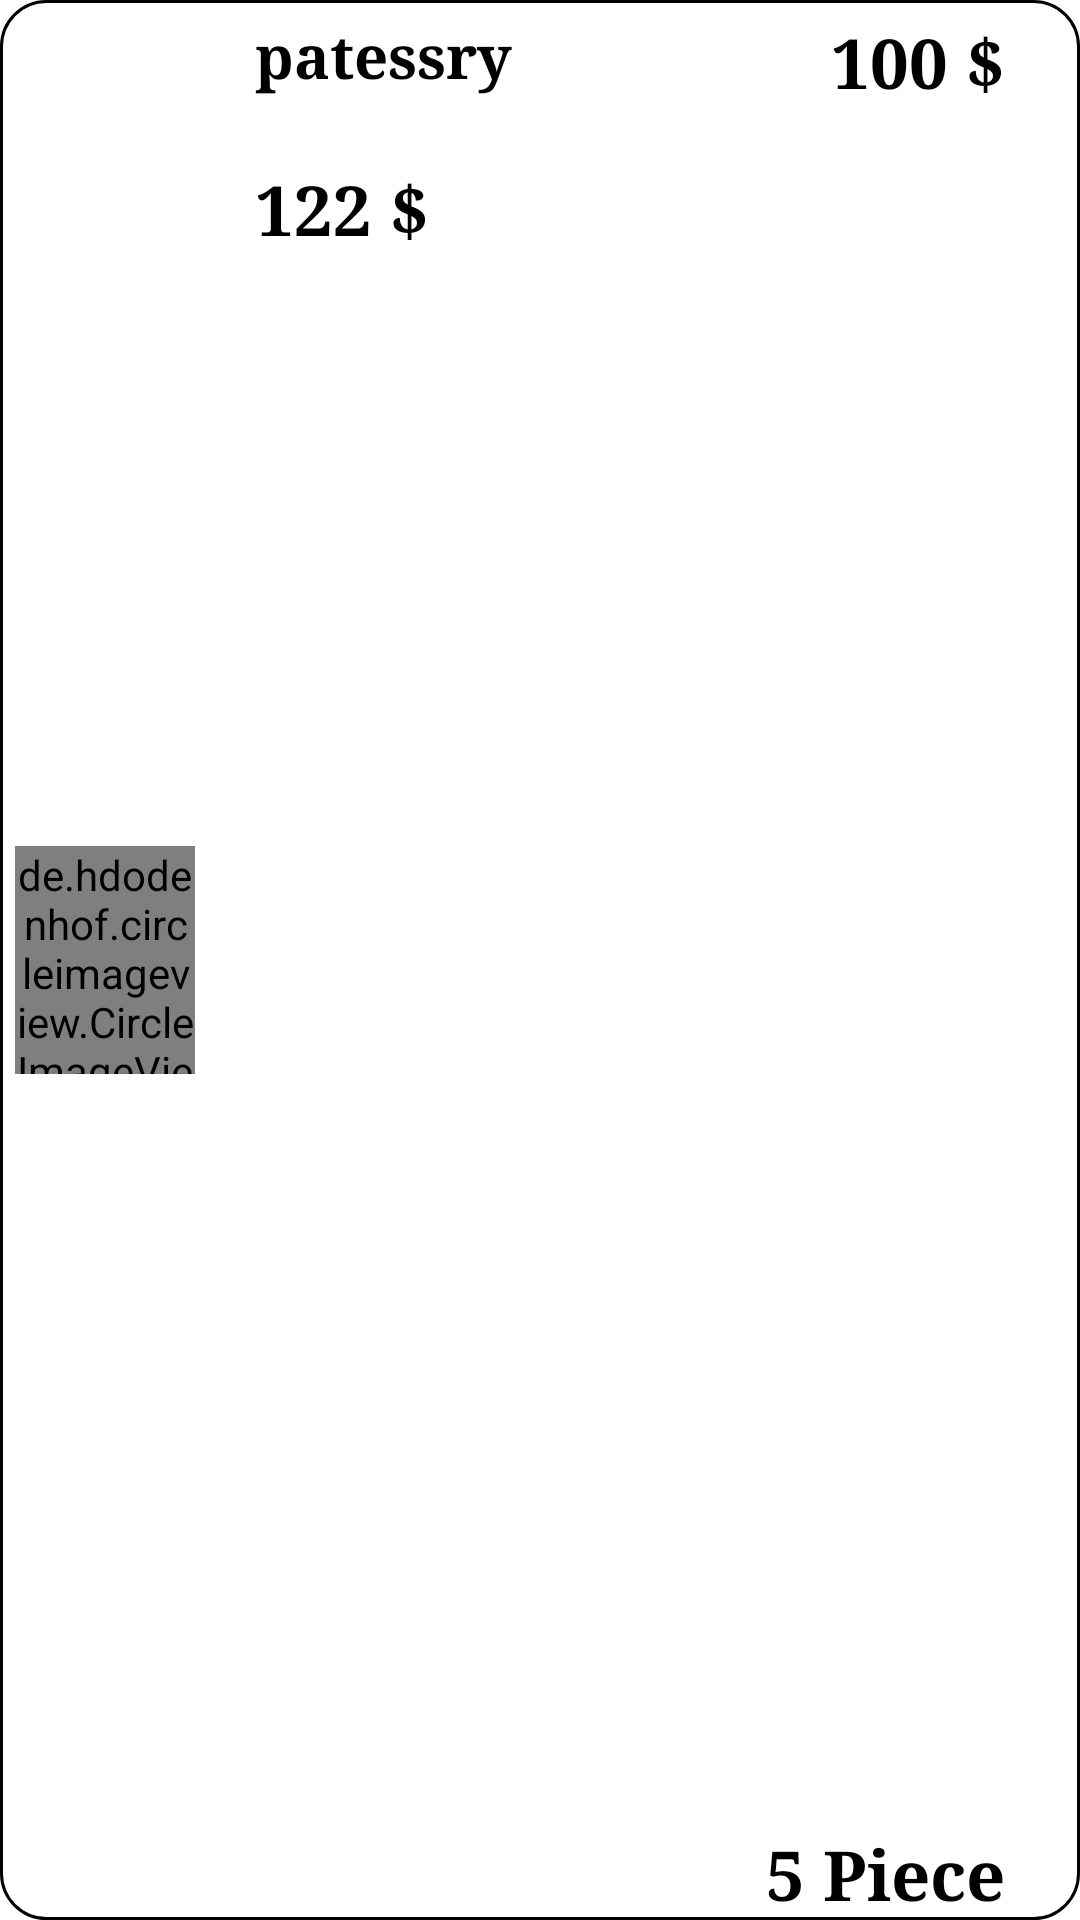

Layout XML and referenced resources for this Android screen:
<!-- AndroidManifest.xml: application theme Theme.MasterChef_App -->
<!-- res/layout/order_card_view_holder.xml -->
<?xml version="1.0" encoding="utf-8"?>
<RelativeLayout xmlns:android="http://schemas.android.com/apk/res/android"
    android:layout_width="match_parent"
    android:layout_height="85dp"
    android:layout_margin="5dp"
    android:background="@drawable/category_backround"
    >
    <de.hdodenhof.circleimageview.CircleImageView
        android:id="@+id/order_food_pic_VH"
        android:layout_width="60dp"
        android:layout_height="76dp"
        android:layout_alignParentLeft="true"
        android:src="@drawable/patesry"
        android:layout_centerVertical="true"
        android:layout_marginStart="5dp"
        />
    <TextView
        android:id="@+id/order_food_title_VH"
        android:layout_width="wrap_content"
        android:layout_height="wrap_content"
        android:text="patessry"
        android:fontFamily="serif"
        android:layout_marginStart="20dp"
        android:layout_toRightOf="@+id/order_food_pic_VH"
        android:textColor="@color/black"
        android:textSize="20sp"
        android:textStyle="bold"
        android:layout_marginTop="5dp"/>
    <TextView
        android:id="@+id/order_food_price_VH"
        android:layout_width="wrap_content"
        android:layout_height="26dp"
        android:layout_below="@+id/order_food_title_VH"
        android:layout_marginStart="20dp"
        android:layout_marginTop="22dp"
        android:layout_marginBottom="5dp"
        android:layout_toRightOf="@+id/order_food_pic_VH"
        android:gravity="center"
        android:fontFamily="serif"
        android:text="122 $"
        android:textColor="@color/black"
        android:textSize="23sp"
        android:textStyle="bold" />
    <TextView
        android:id="@+id/order_food_total_price_VH"
        android:layout_width="wrap_content"
        android:layout_height="26dp"
        android:gravity="center"
        android:textColor="@color/black"
        android:textSize="23sp"
        android:text="100 $"
        android:textStyle="bold"
        android:layout_marginEnd="25dp"
        android:fontFamily="serif"
        android:layout_alignParentRight="true"
        android:layout_marginTop="5dp"/>
    <TextView
        android:id="@+id/order_food_number_cardes_VH"
        android:layout_width="wrap_content"
        android:layout_height="26dp"
        android:gravity="center"
        android:textColor="@color/black"
        android:textSize="23sp"
        android:text="5 Piece"
        android:layout_alignParentBottom="true"
        android:layout_marginBottom="5dp"
        android:textStyle="bold"
        android:layout_marginEnd="25dp"
        android:fontFamily="serif"
        android:layout_alignParentRight="true"
        android:layout_marginTop="5dp"/>
</RelativeLayout>
<!-- resources referenced by this layout -->
<resources>
  <color name="black">#FF000000</color>
  <!-- drawable category_backround (drawable) -->
  <?xml version="1.0" encoding="utf-8"?>
  <selector xmlns:android="http://schemas.android.com/apk/res/android">
      <item >
          <shape  android:shape="rectangle">
              <solid
                  android:color="@color/white"/>
              <corners android:radius="15dp"/>
              <stroke
                  android:color="@color/black"
                  android:width="1dp"/>
          </shape>
  
      </item>
  </selector>
  <!-- drawable patesry: png bitmap (drawable, 246215 bytes) -->
  <style name="Theme.MasterChef_App" parent="Base.Theme.MasterChef_App" />
  <color name="white">#FFFFFFFF</color>
  <style name="Base.Theme.MasterChef_App" parent="Theme.MaterialComponents.Light.NoActionBar">
          
          
          <item name="colorPrimaryDark">@color/orange</item>
          <item name="colorSecondary">@color/red</item>
          <item name="colorOnSecondary">@color/white</item>
      </style>
  <color name="orange">#FCCE0B</color>
  <color name="red">#D84012</color>
</resources>
